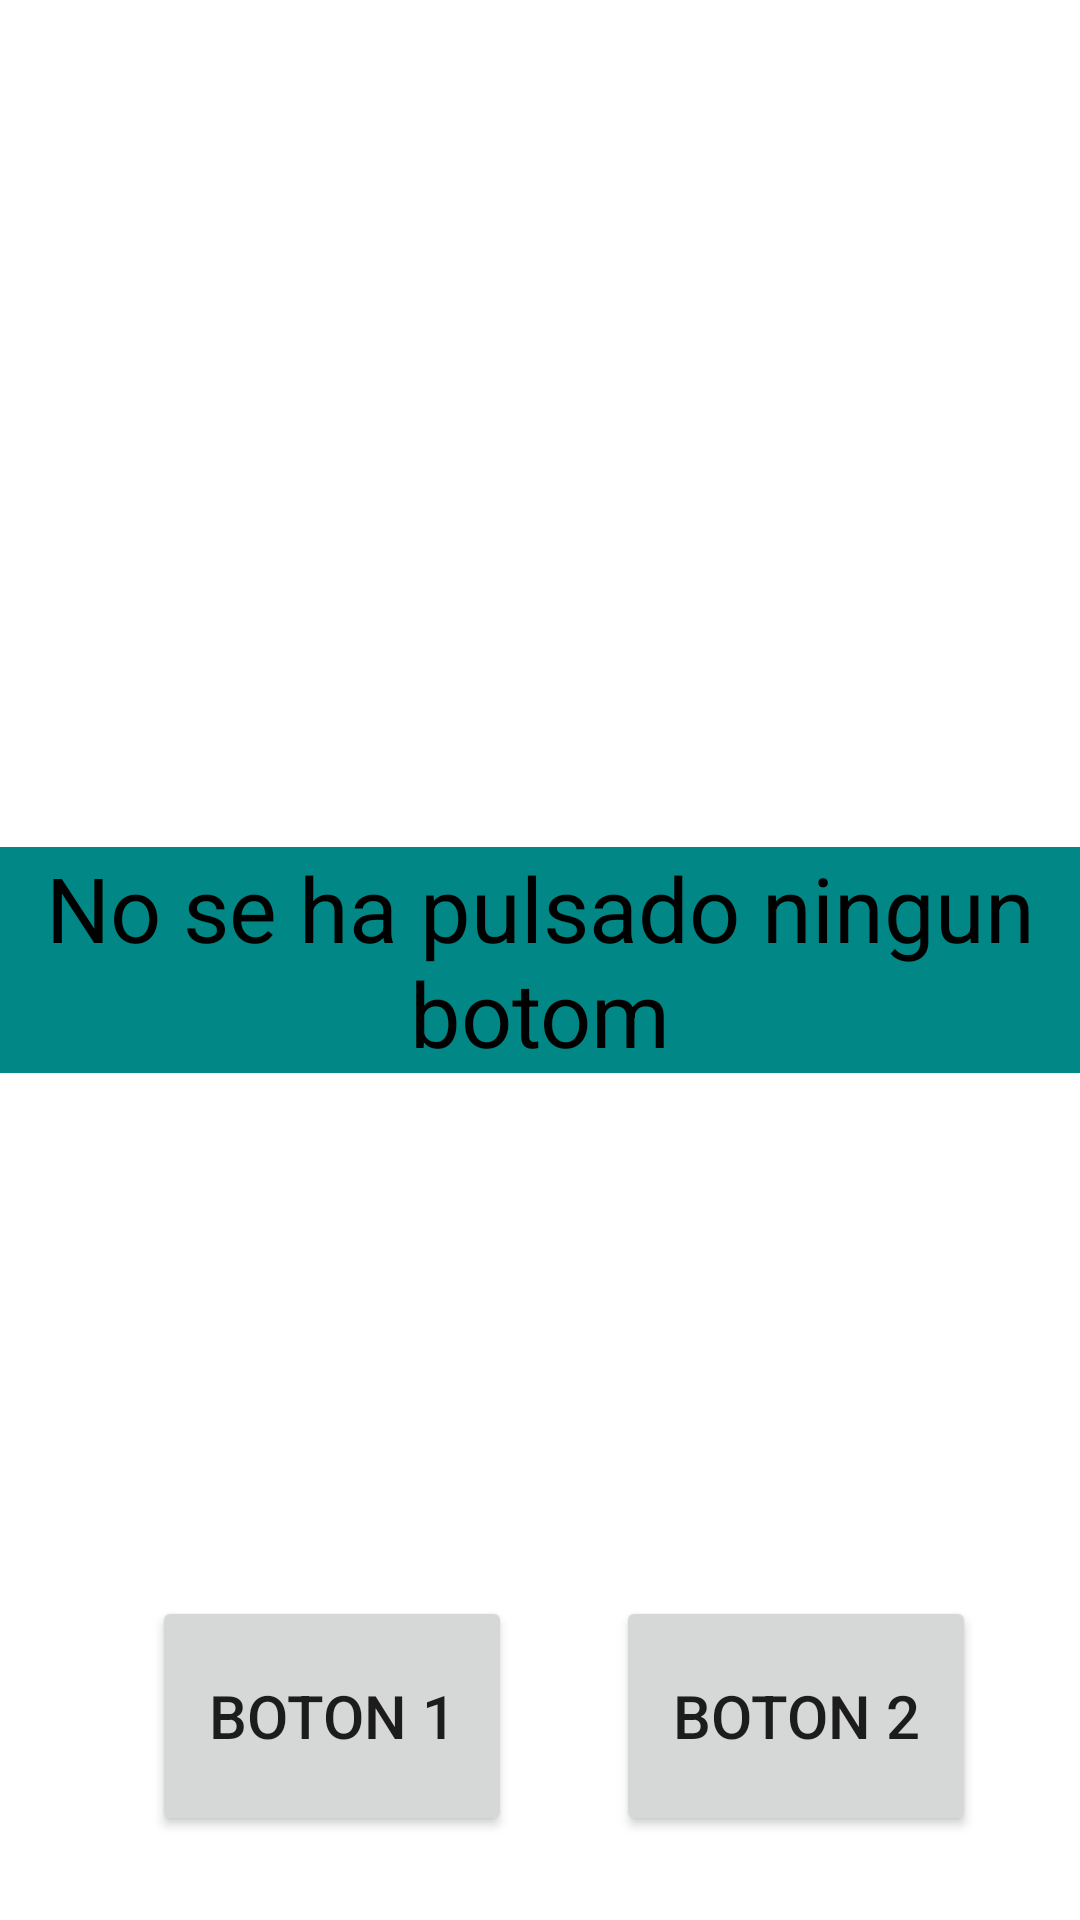

Produce the Android XML layout that renders to this screen, including the resource entries it uses.
<!-- AndroidManifest.xml: application theme Theme.EjercicioClasesVista -->
<!-- res/layout/activity_botones.xml -->
<?xml version="1.0" encoding="utf-8"?>
<androidx.constraintlayout.widget.ConstraintLayout xmlns:android="http://schemas.android.com/apk/res/android"
    xmlns:app="http://schemas.android.com/apk/res-auto"
    xmlns:tools="http://schemas.android.com/tools"
    android:layout_width="match_parent"
    android:layout_height="match_parent"
    tools:context=".PrimerAplicacion.BotonesActivity">

    <androidx.appcompat.widget.AppCompatButton
        android:id="@+id/butPulsador1"
        android:text="Boton 1"
        android:textSize="20sp"
        android:layout_width="120dp"
        android:layout_height="80dp"
        android:layout_marginStart="16dp"
        app:layout_constraintBottom_toBottomOf="parent"
        app:layout_constraintStart_toStartOf="parent"
        app:layout_constraintTop_toTopOf="parent"
        app:layout_constraintVertical_bias="0.95"
        app:layout_constraintEnd_toStartOf="@+id/butPulsador2"/>

    <androidx.appcompat.widget.AppCompatButton
        android:id="@+id/butPulsador2"
        android:layout_width="120dp"
        android:layout_height="80dp"
        android:text="Boton 2"
        android:textSize="20sp"
        app:layout_constraintBottom_toBottomOf="parent"
        app:layout_constraintEnd_toEndOf="parent"
        app:layout_constraintStart_toEndOf="@+id/butPulsador1"
        app:layout_constraintTop_toTopOf="parent"
        app:layout_constraintVertical_bias="0.95" />

    <TextView
        android:id="@+id/textVisual"
        android:layout_width="match_parent"
        android:layout_height="wrap_content"
        android:background="@color/teal_700"
        android:text="No se ha pulsado ningun botom"
        android:textAlignment="center"
        android:textColor="#000000"
        android:textSize="30sp"
        app:layout_constraintBottom_toBottomOf="parent"
        app:layout_constraintEnd_toEndOf="parent"
        app:layout_constraintStart_toStartOf="parent"
        app:layout_constraintTop_toTopOf="parent" />
</androidx.constraintlayout.widget.ConstraintLayout>
<!-- resources referenced by this layout -->
<resources>
  <color name="teal_700">#FF018786</color>
  <style name="Theme.EjercicioClasesVista" parent="Theme.MaterialComponents.DayNight.DarkActionBar">
          
          <item name="colorPrimary">@color/purple_500</item>
          <item name="colorPrimaryVariant">@color/purple_700</item>
          <item name="colorOnPrimary">@color/white</item>
          
          <item name="colorSecondary">@color/teal_200</item>
          <item name="colorSecondaryVariant">@color/teal_700</item>
          <item name="colorOnSecondary">@color/black</item>
          
          <item name="android:statusBarColor">?attr/colorPrimaryVariant</item>
          
      </style>
  <color name="purple_500">#FF6200EE</color>
  <color name="purple_700">#FF3700B3</color>
  <color name="white">#FFFFFFFF</color>
  <color name="teal_200">#FF03DAC5</color>
  <color name="black">#FF000000</color>
</resources>
